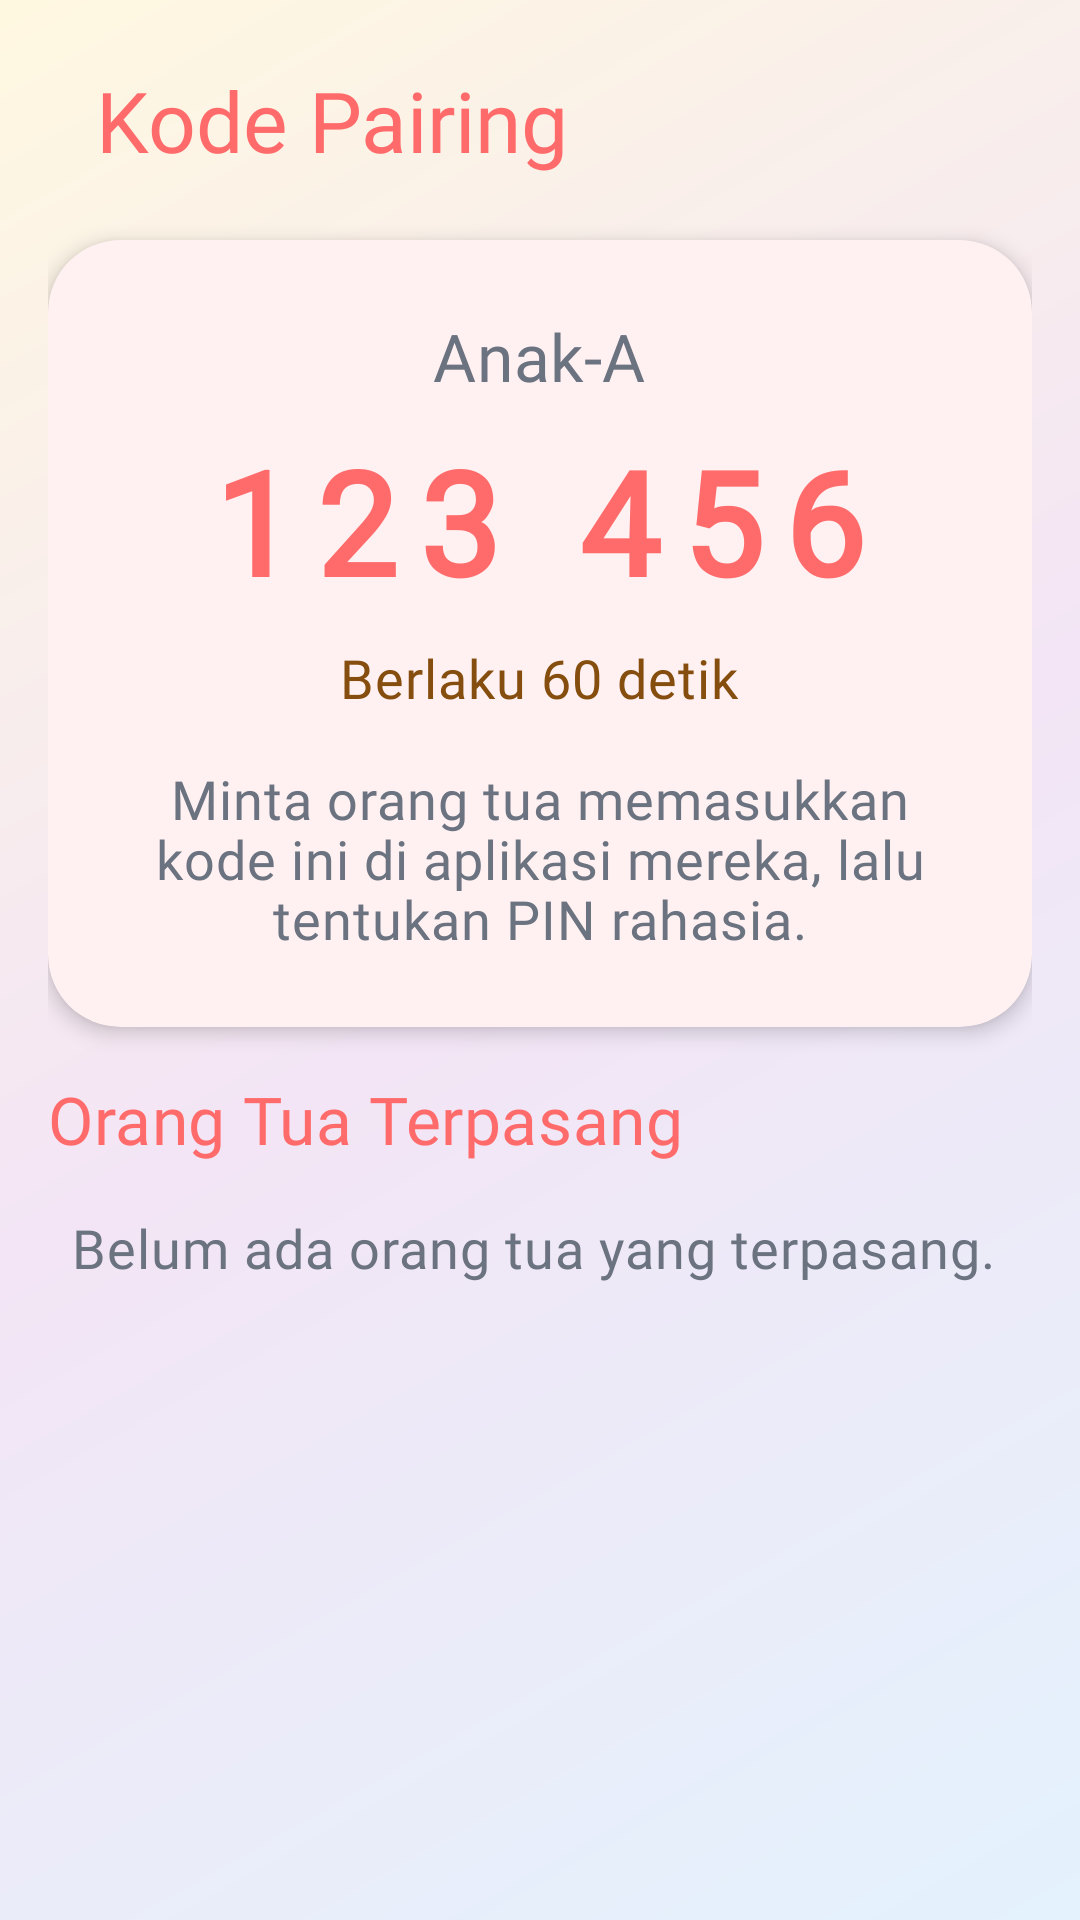

This screen was rendered from an Android layout file. Write that file and the resources it references.
<!-- AndroidManifest.xml: activity theme Theme.Customlockscreen.NoActionBar -->
<!-- res/layout/activity_pairing.xml -->
<?xml version="1.0" encoding="utf-8"?>
<ScrollView xmlns:android="http://schemas.android.com/apk/res/android"
    xmlns:app="http://schemas.android.com/apk/res-auto"
    android:layout_width="match_parent"
    android:layout_height="match_parent"
    android:background="@drawable/gradient_background"
    android:fillViewport="true">

    <LinearLayout
        android:layout_width="match_parent"
        android:layout_height="wrap_content"
        android:orientation="vertical"
        android:padding="@dimen/space_md">

        <LinearLayout
            android:layout_width="match_parent"
            android:layout_height="wrap_content"
            android:orientation="horizontal"
            android:gravity="center_vertical"
            android:layout_marginBottom="@dimen/space_md">

            <com.google.android.material.button.MaterialButton
                android:id="@+id/btnBack"
                style="@style/Widget.Customlockscreen.Button.Text"
                android:layout_width="wrap_content"
                android:layout_height="wrap_content"
                android:minWidth="0dp"
                android:paddingHorizontal="@dimen/space_sm"
                app:icon="@drawable/ic_arrow_back"
                app:iconTint="@color/primary"
                app:iconGravity="textStart"
                android:contentDescription="@string/cd_back" />

            <TextView
                android:layout_width="0dp"
                android:layout_height="wrap_content"
                android:layout_weight="1"
                android:text="@string/pairing_title"
                android:textAppearance="@style/TextAppearance.Customlockscreen.Title"
                android:textColor="@color/primary"
                android:drawableStart="@drawable/ic_link"
                android:drawablePadding="@dimen/space_sm"
                app:drawableTint="@color/primary" />

        </LinearLayout>

        <com.google.android.material.card.MaterialCardView
            style="@style/Widget.Customlockscreen.Card.Elevated"
            android:layout_width="match_parent"
            android:layout_height="wrap_content"
            android:layout_marginBottom="@dimen/space_md">

            <LinearLayout
                android:layout_width="match_parent"
                android:layout_height="wrap_content"
                android:orientation="vertical"
                android:padding="@dimen/space_lg"
                android:gravity="center">

                <TextView
                    android:id="@+id/tvDeviceName"
                    android:layout_width="wrap_content"
                    android:layout_height="wrap_content"
                    android:text="@string/pairing_device_placeholder"
                    android:textAppearance="@style/TextAppearance.Customlockscreen.Heading"
                    android:textColor="@color/content_secondary"
                    android:layout_marginBottom="@dimen/space_sm" />

                <TextView
                    android:id="@+id/tvPairCode"
                    android:layout_width="wrap_content"
                    android:layout_height="wrap_content"
                    android:text="@string/pairing_code_placeholder"
                    android:textSize="@dimen/text_display"
                    android:textStyle="bold"
                    android:letterSpacing="0.15"
                    android:textColor="@color/primary"
                    android:layout_marginBottom="@dimen/space_sm" />

                <TextView
                    android:id="@+id/tvCountdown"
                    android:layout_width="wrap_content"
                    android:layout_height="wrap_content"
                    android:text="@string/pairing_countdown_placeholder"
                    android:textAppearance="@style/TextAppearance.Customlockscreen.Body"
                    android:textColor="@color/warning_text" />

                <TextView
                    android:layout_width="match_parent"
                    android:layout_height="wrap_content"
                    android:text="@string/pairing_instructions"
                    android:textAppearance="@style/TextAppearance.Customlockscreen.Body"
                    android:textAlignment="center"
                    android:textColor="@color/content_secondary"
                    android:layout_marginTop="@dimen/space_md" />

            </LinearLayout>

        </com.google.android.material.card.MaterialCardView>

        <TextView
            android:layout_width="match_parent"
            android:layout_height="wrap_content"
            android:text="@string/pairing_parents_title"
            android:textAppearance="@style/TextAppearance.Customlockscreen.Heading"
            android:textColor="@color/primary"
            android:drawableStart="@drawable/ic_family_restroom"
            android:drawablePadding="@dimen/space_sm"
            app:drawableTint="@color/primary"
            android:layout_marginBottom="@dimen/space_sm" />

        <TextView
            android:id="@+id/tvNoParents"
            android:layout_width="match_parent"
            android:layout_height="wrap_content"
            android:text="@string/pairing_parents_empty"
            android:textAppearance="@style/TextAppearance.Customlockscreen.Body"
            android:textColor="@color/content_secondary"
            android:padding="@dimen/space_sm" />

        <LinearLayout
            android:id="@+id/llParents"
            android:layout_width="match_parent"
            android:layout_height="wrap_content"
            android:orientation="vertical" />

    </LinearLayout>

</ScrollView>
<!-- resources referenced by this layout -->
<resources>
  <color name="content_secondary">#6B7280</color>
  <color name="primary">#FF6B6B</color>
  <color name="warning_text">#854D0E</color>
  <dimen name="space_lg">24dp</dimen>
  <dimen name="space_md">16dp</dimen>
  <dimen name="space_sm">8dp</dimen>
  <dimen name="text_display">48sp</dimen>
  <!-- drawable gradient_background (drawable) -->
  <?xml version="1.0" encoding="utf-8"?>
  <shape xmlns:android="http://schemas.android.com/apk/res/android">
      <gradient
          android:startColor="#E3F2FD"
          android:centerColor="#F3E5F5"
          android:endColor="#FFF8E1"
          android:angle="135"
          android:type="linear" />
  </shape>
  <string name="cd_back">Kembali</string>
  <string name="pairing_code_placeholder">123 456</string>
  <string name="pairing_countdown_placeholder">Berlaku 60 detik</string>
  <string name="pairing_device_placeholder">Anak-A</string>
  <string name="pairing_instructions">Minta orang tua memasukkan kode ini di aplikasi mereka, lalu tentukan PIN rahasia.</string>
  <string name="pairing_parents_empty">Belum ada orang tua yang terpasang.</string>
  <string name="pairing_parents_title">Orang Tua Terpasang</string>
  <string name="pairing_title">Kode Pairing</string>
  <style name="TextAppearance.Customlockscreen.Body" parent="TextAppearance.Material3.BodyMedium">
          <item name="android:textSize">@dimen/text_body</item>
          <item name="android:fontFamily">@font/poppins</item>
      </style>
  <style name="TextAppearance.Customlockscreen.Heading" parent="TextAppearance.Material3.TitleMedium">
          <item name="android:textSize">@dimen/text_heading</item>
          <item name="android:fontFamily">@font/titan_one</item>
      </style>
  <style name="TextAppearance.Customlockscreen.Title" parent="TextAppearance.Material3.TitleLarge">
          <item name="android:textSize">@dimen/text_title</item>
          <item name="android:fontFamily">@font/titan_one</item>
      </style>
  <style name="Widget.Customlockscreen.Card.Elevated" parent="Widget.Material3.CardView.Elevated">
          <item name="cardBackgroundColor">@color/surface_base</item>
          <item name="cardCornerRadius">@dimen/radius_lg</item>
          <item name="cardElevation">@dimen/elevation_md</item>
      </style>
  <style name="Theme.Customlockscreen.NoActionBar" parent="Base.Theme.Customlockscreen">
          <item name="windowActionBar">false</item>
          <item name="windowNoTitle">true</item>
      </style>
  <dimen name="text_body">18sp</dimen>
  <dimen name="text_heading">22sp</dimen>
  <dimen name="text_title">28sp</dimen>
  <dimen name="radius_pill">100dp</dimen>
  <color name="surface_base">#FFFFFFFF</color>
  <dimen name="radius_lg">24dp</dimen>
  <dimen name="elevation_md">4dp</dimen>
  <color name="white">#FFFFFFFF</color>
  <color name="primary_container">#FFE3E3</color>
  <color name="content_primary">#2D2D2D</color>
  <color name="secondary">#4ECDC4</color>
  <color name="secondary_container">#E4F8F6</color>
  <color name="tertiary">#FFE66D</color>
  <color name="surface_muted">#F9FAFB</color>
  <color name="error">#FF6B6B</color>
  <color name="card_border">#E5E7EB</color>
  <style name="Widget.Customlockscreen.Tooltip" parent="Widget.Material3.Tooltip">
          <item name="android:background">@drawable/tooltip_background</item>
          <item name="android:textColor">@color/white</item>
      </style>
  <!-- drawable tooltip_background (drawable) -->
  <?xml version="1.0" encoding="utf-8"?>
  <shape xmlns:android="http://schemas.android.com/apk/res/android"
      android:shape="rectangle">
      <solid android:color="@color/tooltip_bg" />
      <corners android:radius="@dimen/radius_md" />
  </shape>
  <color name="tooltip_bg">#2D2D2D</color>
  <dimen name="radius_md">16dp</dimen>
</resources>
